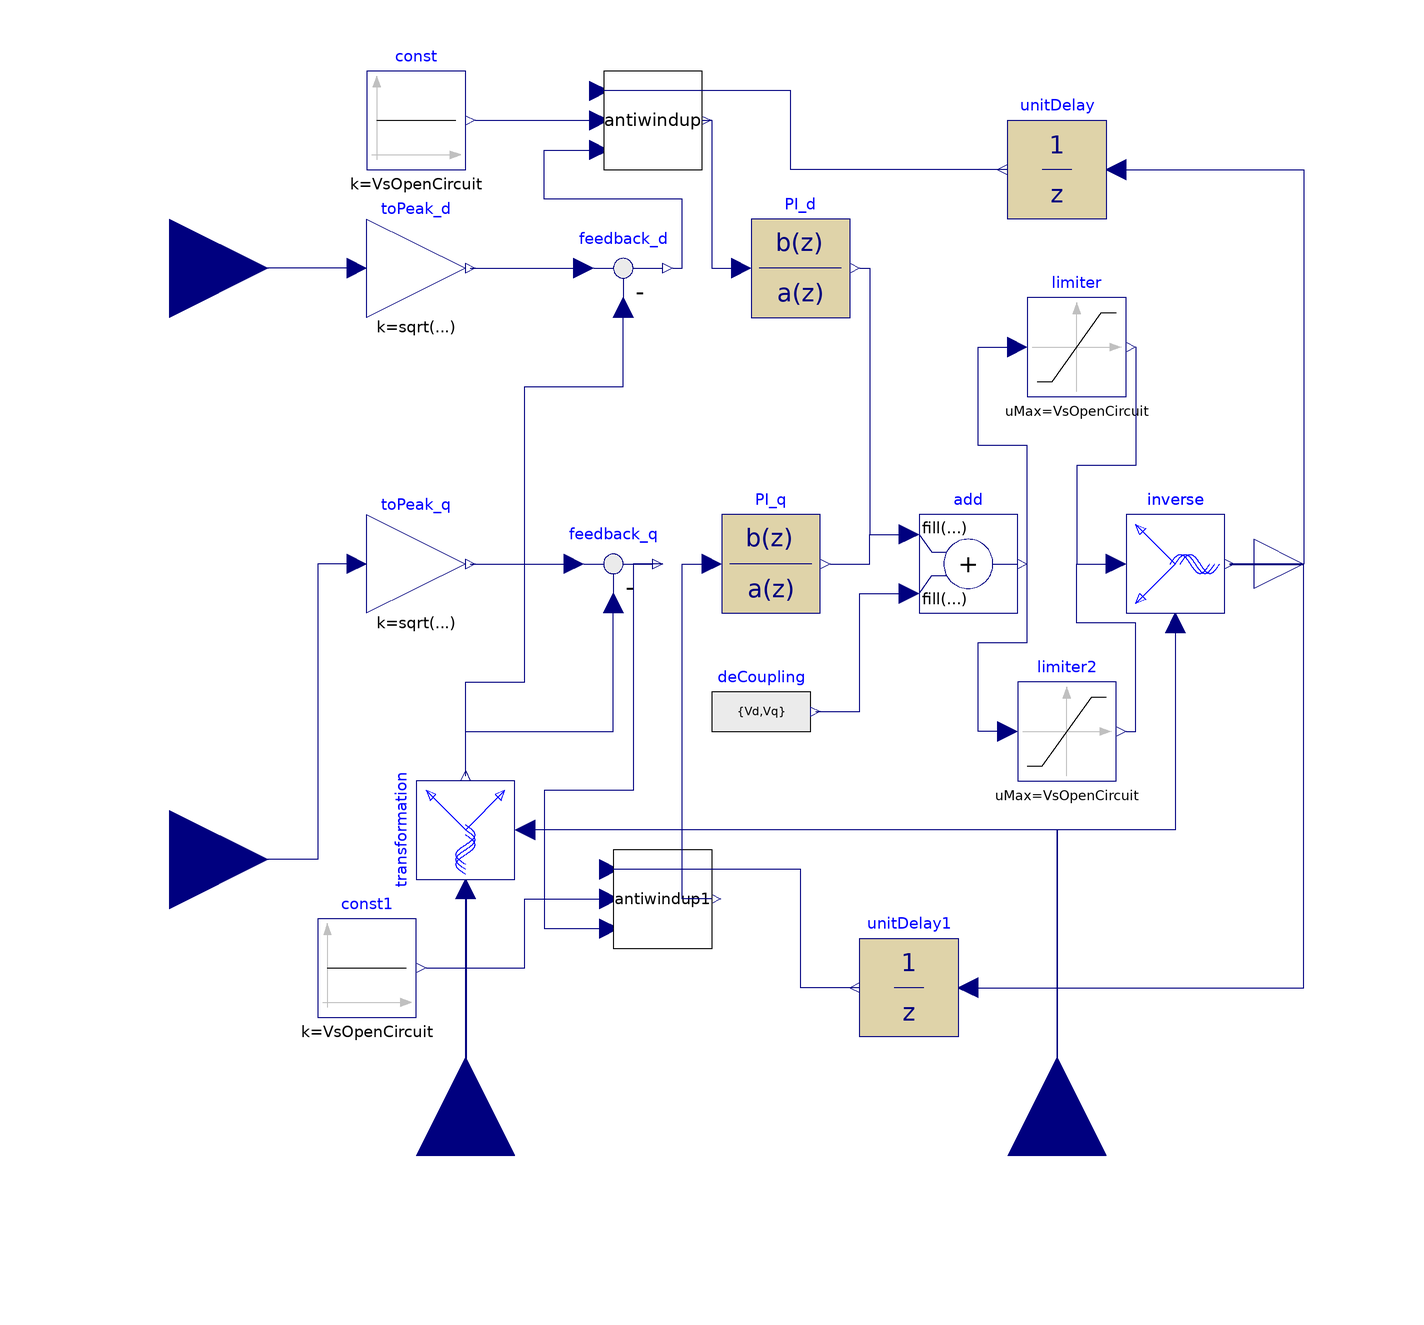

The Modelica model whose source follows is shown above as a component diagram (icons at their Placement, wires along their Line points).

model CurrentController "Current controller in dq coordinate system"
    import Modelica.Constants.pi;
    constant Integer m = 3 "Number of phases";
    parameter Integer p = 3 "Number of pole pairs";
    parameter Boolean useRMS = true "If true, inputs dq are multiplied by sqrt(2)";
    parameter Modelica.Units.SI.Frequency fsNominal "Nominal frequency";
    parameter Modelica.Units.SI.Voltage VsOpenCircuit "Open circuit RMS voltage per phase @ fsNominal";
    parameter Modelica.Units.SI.Resistance Rs "Stator resistance per phase";
    parameter Modelica.Units.SI.Inductance Ld "Inductance in d-axis";
    parameter Modelica.Units.SI.Inductance Lq "Inductance in q-axis";
    //Decoupling
    parameter Boolean decoupling = false "Use decoupling network";
    final parameter Modelica.Units.SI.MagneticFlux psiM = sqrt(2)*VsOpenCircuit/(2*pi*fsNominal) "Approximation of magnetic flux linkage";
    Modelica.Units.SI.AngularVelocity omega = p*der(phi);
    Modelica.Units.SI.Voltage Vd = sqrt(2)*(Rs*id - omega*Lq*iq);
    Modelica.Units.SI.Voltage Vq = sqrt(2)*(Rs*iq + omega*Ld*id) + omega*psiM;
    extends Modelica.Blocks.Interfaces.MO(final nout = 3);
    Modelica.Blocks.Interfaces.RealOutput y[2] annotation(
      Placement(transformation(extent = {{100, -10}, {120, 10}}), iconTransformation(extent = {{100, -10}, {120, 10}})));
    Modelica.Blocks.Interfaces.RealInput id annotation(
      Placement(transformation(extent = {{-140, 40}, {-100, 80}}), iconTransformation(extent = {{-140, 40}, {-100, 80}})));
    Modelica.Blocks.Interfaces.RealInput iq annotation(
      Placement(transformation(extent = {{-140, -80}, {-100, -40}}), iconTransformation(extent = {{-140, -80}, {-100, -40}})));
    Modelica.Blocks.Interfaces.RealInput phi(unit = "rad") annotation(
      Placement(transformation(origin = {60, -120}, extent = {{20, -20}, {-20, 20}}, rotation = 270), iconTransformation(origin = {60, -120}, extent = {{20, -20}, {-20, 20}}, rotation = 270)));
    Modelica.Blocks.Interfaces.RealInput iActual[m](each unit = "A") annotation(
      Placement(transformation(origin = {-60, -120}, extent = {{20, -20}, {-20, 20}}, rotation = 270), iconTransformation(origin = {-60, -120}, extent = {{20, -20}, {-20, 20}}, rotation = 270)));
    Modelica.Blocks.Math.Gain toPeak_d(final k = if useRMS then sqrt(2) else 1) annotation(
      Placement(transformation(origin = {-70, 60}, extent = {{-10, -10}, {10, 10}})));
    Modelica.Blocks.Math.Gain toPeak_q(final k = if useRMS then sqrt(2) else 1) annotation(
      Placement(transformation(origin = {-70, 0}, extent = {{-10, -10}, {10, 10}})));
    Modelica.Blocks.Math.Feedback feedback_d annotation(
      Placement(transformation(extent = {{-38, 50}, {-18, 70}})));
    Modelica.Blocks.Math.Feedback feedback_q annotation(
      Placement(transformation(extent = {{-40, -10}, {-20, 10}})));
    Modelica.Blocks.Math.Add add[2](final k1 = fill(+1, 2), final k2 = fill(if decoupling then +1 else 0, 2)) annotation(
      Placement(transformation(extent = {{32, -10}, {52, 10}})));
    Modelica.Blocks.Sources.RealExpression deCoupling[2](y = {Vd, Vq}) annotation(
      Placement(transformation(extent = {{-10, -40}, {10, -20}})));
    Transformation transformation(m = 3, p = 1) annotation(
      Placement(transformation(origin = {-60, -54}, extent = {{-10, -10}, {10, 10}}, rotation = 90)));
    Modelica.Blocks.Discrete.TransferFunction PI_d(b = {0, 0.003}, a = {1, -1}, samplePeriod = 0.0001) annotation(
      Placement(transformation(origin = {8, 60}, extent = {{-10, -10}, {10, 10}})));
    Modelica.Blocks.Discrete.TransferFunction PI_q(b = {0, 0.003}, a = {1, -1}, samplePeriod = 0.0001, x(each start = 0)) annotation(
      Placement(transformation(origin = {2, 0}, extent = {{-10, -10}, {10, 10}})));
    InverseTransformation inverse annotation(
      Placement(transformation(origin = {84, 0}, extent = {{-10, -10}, {10, 10}})));
    Modelica.Blocks.Nonlinear.Limiter limiter(uMax = VsOpenCircuit) annotation(
      Placement(transformation(origin = {64, 44}, extent = {{-10, -10}, {10, 10}})));
    Modelica.Blocks.Nonlinear.Limiter limiter2(uMax = VsOpenCircuit) annotation(
      Placement(transformation(origin = {62, -34}, extent = {{-10, -10}, {10, 10}})));
    Antiwindup antiwindup annotation(
      Placement(transformation(origin = {-22, 90}, extent = {{-10, -10}, {10, 10}})));
    Modelica.Blocks.Sources.Constant const(k = VsOpenCircuit) annotation(
      Placement(transformation(origin = {-70, 90}, extent = {{-10, -10}, {10, 10}})));
    Antiwindup antiwindup1 annotation(
      Placement(transformation(origin = {-20, -68}, extent = {{-10, -10}, {10, 10}})));
    Modelica.Blocks.Sources.Constant const1(k = VsOpenCircuit) annotation(
      Placement(transformation(origin = {-80, -82}, extent = {{-10, -10}, {10, 10}})));
    Modelica.Blocks.Discrete.UnitDelay unitDelay(samplePeriod = 0.0001) annotation(
      Placement(transformation(origin = {60, 80}, extent = {{10, -10}, {-10, 10}}, rotation = -0)));
    Modelica.Blocks.Discrete.UnitDelay unitDelay1(samplePeriod = 0.0001) annotation(
      Placement(transformation(origin = {30, -86}, extent = {{10, -10}, {-10, 10}}, rotation = -0)));
  protected
    constant Modelica.Units.SI.Resistance unitResistance = 1 annotation(
      Placement(visible = false, transformation(extent = {{0, 0}, {0, 0}})));
  equation
    connect(toPeak_d.u, id) annotation(
      Line(points = {{-82, 60}, {-120, 60}}, color = {0, 0, 127}));
    connect(toPeak_q.u, iq) annotation(
      Line(points = {{-82, 0}, {-90, 0}, {-90, -60}, {-120, -60}}, color = {0, 0, 127}));
    connect(toPeak_q.y, feedback_q.u1) annotation(
      Line(points = {{-59, 0}, {-38, 0}}, color = {0, 0, 127}));
    connect(toPeak_d.y, feedback_d.u1) annotation(
      Line(points = {{-59, 60}, {-36, 60}}, color = {0, 0, 127}));
    connect(deCoupling.y, add.u2) annotation(
      Line(points = {{11, -30}, {20, -30}, {20, -6}, {30, -6}}, color = {0, 0, 127}));
    connect(transformation.u, iActual) annotation(
      Line(points = {{-60, -66}, {-60, -120}}, color = {0, 0, 127}, thickness = 0.5));
    connect(transformation.y[1], feedback_d.u2) annotation(
      Line(points = {{-60, -43}, {-60, -24}, {-48, -24}, {-48, 36}, {-28, 36}, {-28, 52}}, color = {0, 0, 127}));
    connect(transformation.y[2], feedback_q.u2) annotation(
      Line(points = {{-60, -43}, {-60, -34}, {-30, -34}, {-30, -8}}, color = {0, 0, 127}));
    connect(phi, transformation.angle) annotation(
      Line(points = {{60, -120}, {60, -54}, {-48, -54}}, color = {0, 0, 127}));
    connect(inverse.y, y) annotation(
      Line(points = {{95, 0}, {110, 0}}, color = {0, 0, 127}, thickness = 0.5));
    connect(inverse.angle, phi) annotation(
      Line(points = {{84, -12}, {84, -54}, {60, -54}, {60, -120}}, color = {0, 0, 127}));
    connect(limiter.y, inverse.u[1]) annotation(
      Line(points = {{76, 44}, {76, 20}, {64, 20}, {64, 0}, {72, 0}}, color = {0, 0, 127}));
    connect(limiter2.y, inverse.u[2]) annotation(
      Line(points = {{74, -34}, {76, -34}, {76, -12}, {64, -12}, {64, 0}, {72, 0}}, color = {0, 0, 127}));
    connect(add[1].y, limiter.u) annotation(
      Line(points = {{54, 0}, {54, 24}, {44, 24}, {44, 44}, {52, 44}}, color = {0, 0, 127}));
    connect(limiter2.u, add[2].y) annotation(
      Line(points = {{50, -34}, {44, -34}, {44, -16}, {54, -16}, {54, 0}}, color = {0, 0, 127}));
    connect(feedback_d.y, antiwindup.error) annotation(
      Line(points = {{-18, 60}, {-16, 60}, {-16, 74}, {-44, 74}, {-44, 84}, {-32, 84}}, color = {0, 0, 127}));
    connect(antiwindup.y, PI_d.u) annotation(
      Line(points = {{-12, 90}, {-10, 90}, {-10, 60}, {-4, 60}}, color = {0, 0, 127}));
    connect(const.y, antiwindup.saturation) annotation(
      Line(points = {{-58, 90}, {-32, 90}}, color = {0, 0, 127}));
    connect(antiwindup1.y, PI_q.u) annotation(
      Line(points = {{-10, -68}, {-16, -68}, {-16, 0}, {-10, 0}}, color = {0, 0, 127}));
    connect(feedback_q.y, antiwindup1.error) annotation(
      Line(points = {{-20, 0}, {-26, 0}, {-26, -46}, {-44, -46}, {-44, -74}, {-30, -74}}, color = {0, 0, 127}));
    connect(const1.y, antiwindup1.saturation) annotation(
      Line(points = {{-68, -82}, {-48, -82}, {-48, -68}, {-30, -68}}, color = {0, 0, 127}));
    connect(PI_d.y, add[1].u1) annotation(
      Line(points = {{20, 60}, {22, 60}, {22, 6}, {30, 6}}, color = {0, 0, 127}));
    connect(PI_q.y, add[2].u1) annotation(
      Line(points = {{14, 0}, {22, 0}, {22, 6}, {30, 6}}, color = {0, 0, 127}));
    connect(unitDelay.u, y[1]) annotation(
      Line(points = {{72, 80}, {110, 80}, {110, 0}}, color = {0, 0, 127}));
    connect(unitDelay1.u, y[2]) annotation(
      Line(points = {{42, -86}, {110, -86}, {110, 0}}, color = {0, 0, 127}));
    connect(unitDelay.y, antiwindup.signal) annotation(
      Line(points = {{50, 80}, {6, 80}, {6, 96}, {-32, 96}}, color = {0, 0, 127}));
    connect(unitDelay1.y, antiwindup1.signal) annotation(
      Line(points = {{20, -86}, {8, -86}, {8, -62}, {-30, -62}}, color = {0, 0, 127}));
    annotation(
      Diagram(coordinateSystem(extent = {{-100, -100}, {100, 100}})),
      Icon(coordinateSystem(extent = {{-100, -100}, {100, 100}})));
  end CurrentController;